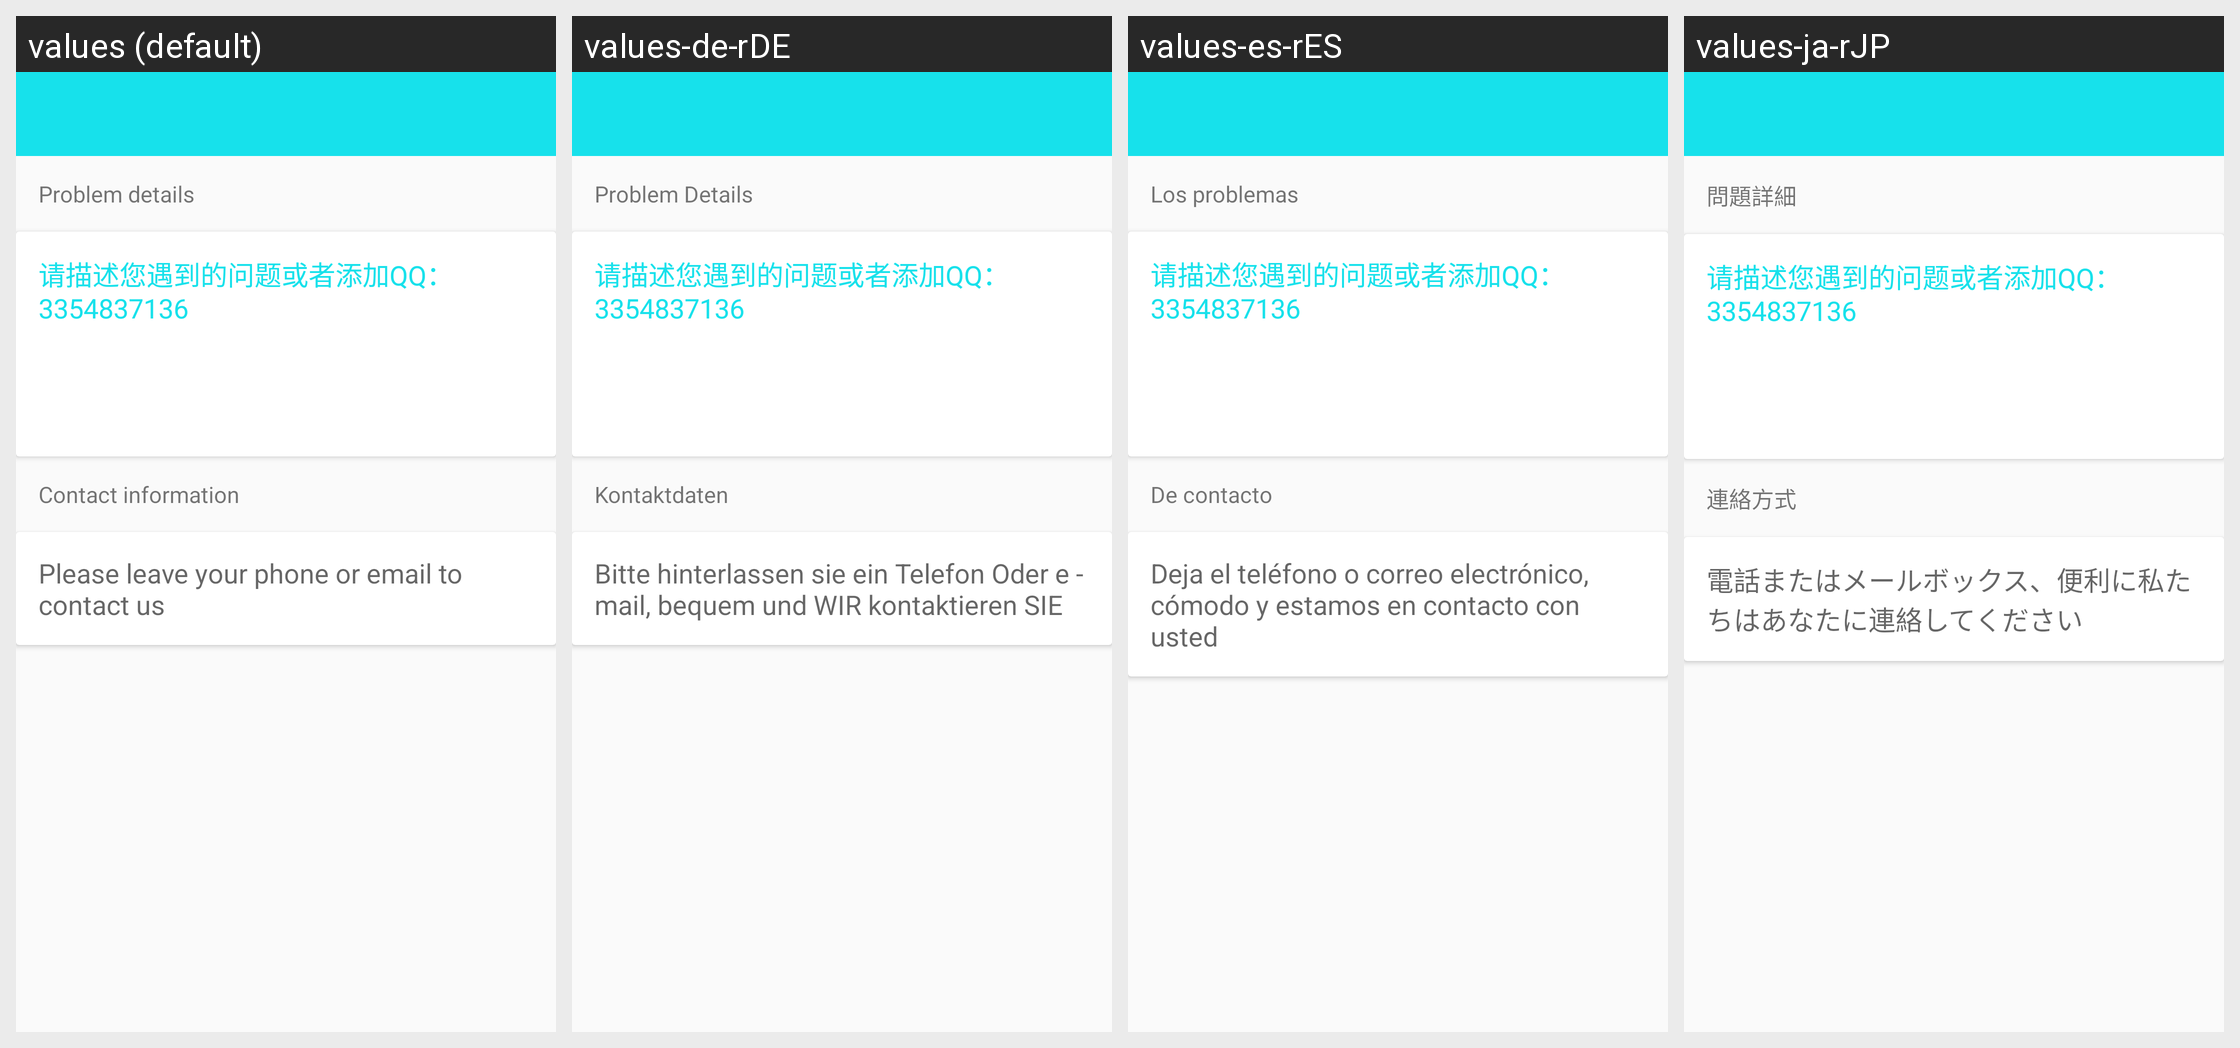

Here is an Android app screen in its default locale and in the app's own translations. Write out the translated-string differences for the strings that appear on this screen.
Android screen res/layout/activity_feedback.xml rendered under 4 locales, left to right: values (default), values-de-rDE, values-es-rES, values-ja-rJP. Device: Nexus 5 (rendered at 1080×1920; each locale shown at half size, 540×960, under a caption strip naming it); theme BAppTheme.
Other locales in the repository, not shown: values-en, values-fr-rBE, values-fr-rCA, values-fr-rFR, values-it-rCH, values-it-rIT, values-ko-rKR, values-pt-rBR, values-ru-rRU, values-vi-rVN, values-zh-rCN, values-zh-rHK, values-zh-rTW.
Strings drawn on this screen, with the default value and each locale's value (text and hints the layout hard-codes, and strings that could not be matched under every locale, appear in the picture but are not listed):

question_detail
  values: Problem details
  values-de-rDE: Problem Details
  values-es-rES: Los problemas
  values-ja-rJP: 問題詳細

contact_info
  values: Contact information
  values-de-rDE: Kontaktdaten
  values-es-rES: De contacto
  values-ja-rJP: 連絡方式

leave_phone
  values: Please leave your phone or email to contact us
  values-de-rDE: Bitte hinterlassen sie ein Telefon Oder e - mail, bequem und WIR kontaktieren SIE
  values-es-rES: Deja el teléfono o correo electrónico, cómodo y estamos en contacto con usted
  values-ja-rJP: 電話またはメールボックス、便利に私たちはあなたに連絡してください
